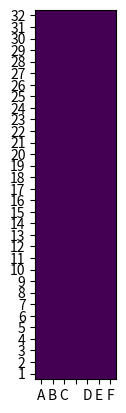

The script that saved this image:
import random
import matplotlib.animation as anim
import matplotlib.pyplot as plt
import numpy as np
import pandas as pd

ROWS = 32
# LOADING_TIME = {
#     'times': [0, 1, 2, 3, 4, 5, 6],
#     'weights': [1 for i in range(7)]
# }
LOADING_TIME = {
    'times' : [3],
    'weights': [1]
}

class Passenger:
    def __init__(self, column, row):
        self.column = column  # A B C D E F
        self.row = row  # 1-32

        self.timer = 0
    
    def __int__(self):
        return 4 - self.timer
    
    def __repr__(self):
        return f'{self.column}{self.row}'

grid = pd.DataFrame(np.zeros([ROWS, 7])).astype(object)
grid.columns = list('ABC DEF')
grid.index = range(1, ROWS + 1)[::-1]
for i in 'ABCDEF':
    for j in grid.index:
        grid[i][j] = Passenger(i, j)

fig = plt.figure()
ax = fig.add_subplot(111)
ax.set_xticks(ticks=np.arange(7), labels=grid.columns)
ax.set_yticks(ticks=np.arange(ROWS), labels=grid.index)

figs = []

image = ax.imshow(np.array(grid, dtype=int))
figs.append([image])

time = 0

while np.array(grid, dtype=int).sum():
    if grid[' '][1]:
        if grid[' '][1].timer == 0:
            grid[' '][1] = 0
    for i in ' CDBEAF':
        for j in grid.index[::-1]:
            cur = grid[i][j]
            if cur == 0:
                continue
            if i == ' ':
                if cur.timer:
                    grid[i][j].timer -= 1
                if j == 1:
                    continue
                elif grid[i][j - 1] == 0:
                    grid[i][j - 1] = cur
                    grid[i][j] = 0
            elif i in list('CD'):
                if grid[' '][j] == 0:
                    grid[' '][j] = cur
                    grid[' '][j].timer = random.choices(LOADING_TIME['times'], LOADING_TIME['weights'])[0]
                    grid[i][j] = 0
            elif i == 'B':
                if grid['C'][j] == 0:
                    grid['C'][j] = cur
                    grid[i][j] = 0
            elif i == 'E':
                if grid['D'][j] == 0:
                    grid['D'][j] = cur
                    grid[i][j] = 0
            elif i == 'A':
                if grid['B'][j] == 0:
                    grid['B'][j] = cur
                    grid[i][j] = 0
            elif i == 'F':
                if grid['E'][j] == 0:
                    grid['E'][j] = cur
                    grid[i][j] = 0

    image = ax.imshow(np.array(grid, dtype=int))
    figs.append([image])
    time += 1

ani = anim.ArtistAnimation(fig, figs, interval=100)
ani.save('disembarking.gif')
print(time)